Run: headless pygame with SDL's dummy video driver; simulated clock (each Clock.tick advances the game by its frame time, no real sleeping); random seed 0; keys injected as events and as key.get_pressed() state; no mouse input.
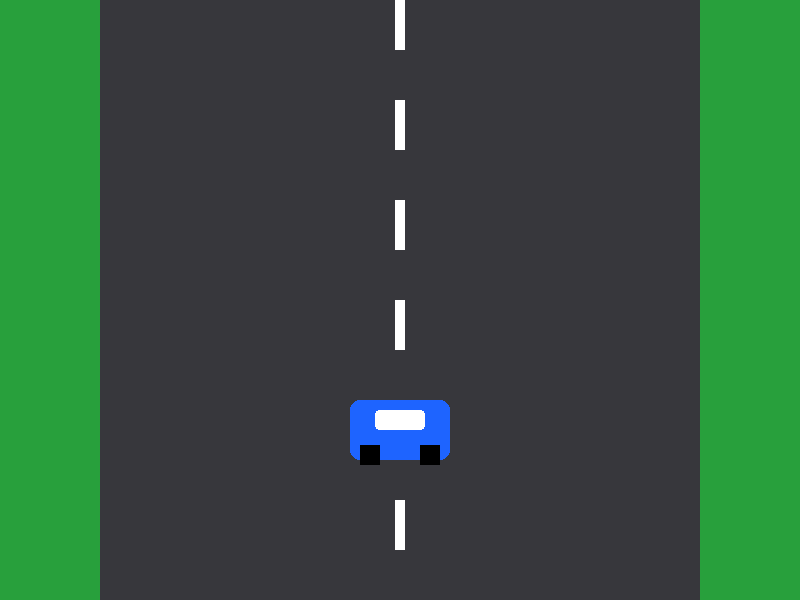
Frame 1 of 4 · flips 1–60 · no input
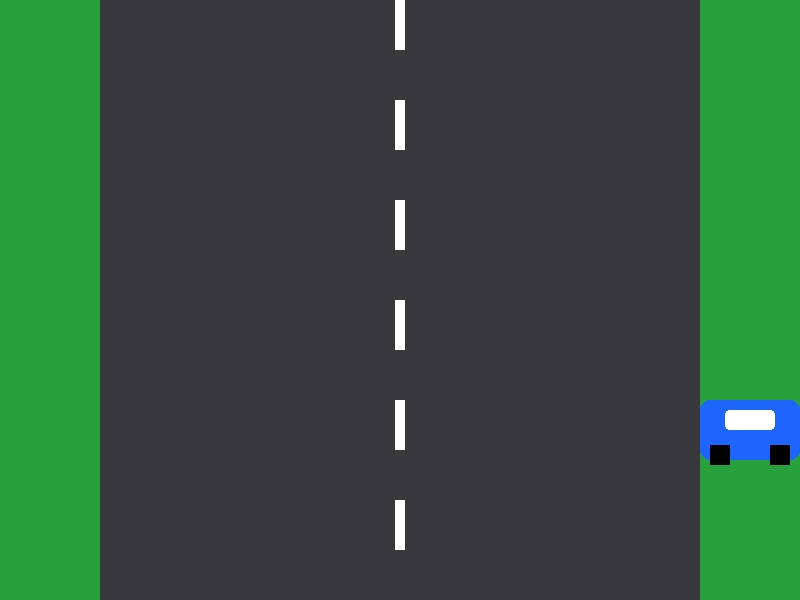
Frame 2 of 4 · flips 61–180 · tapped SPACE, RETURN · held RIGHT (→), D
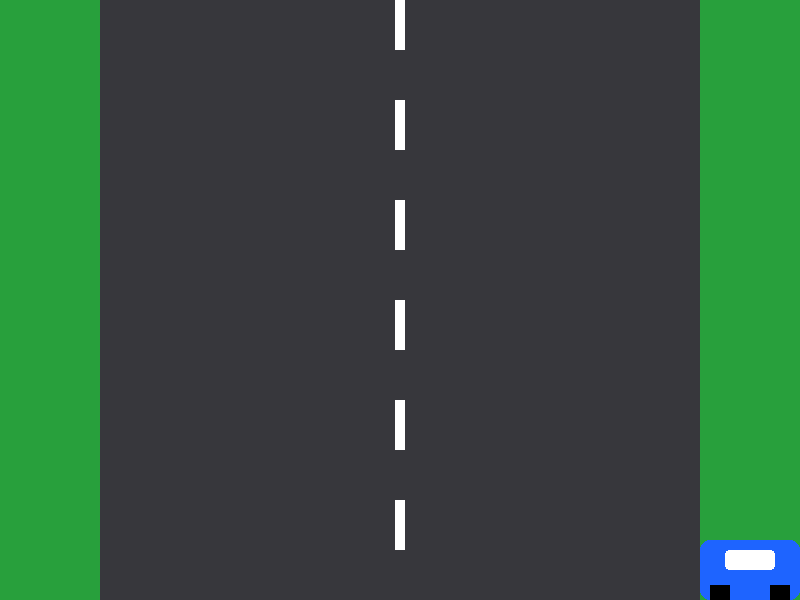
Frame 3 of 4 · flips 181–300 · held DOWN (↓), S
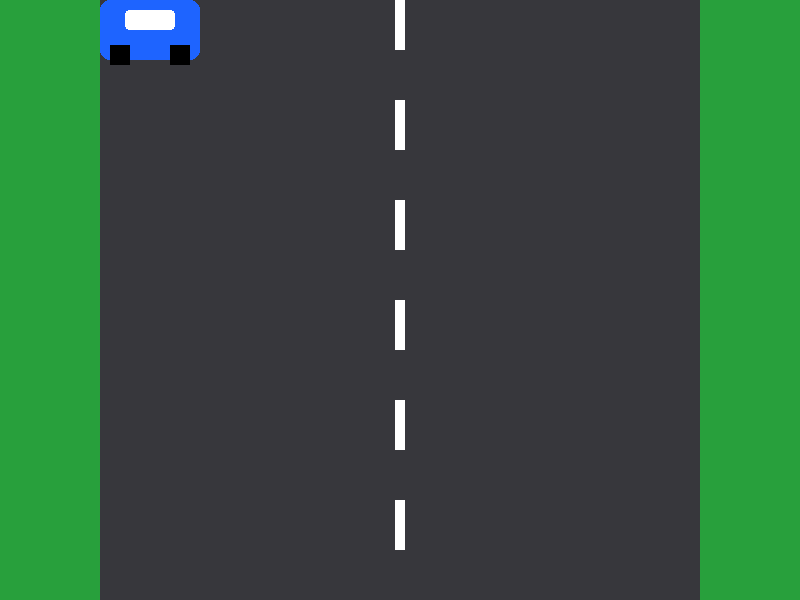
Frame 4 of 4 · flips 301–420 · held LEFT (←), A, UP (↑), W

The pygame program that drew these frames:


import pygame

pygame.init()

# Create the game window
WIDTH = 800
HEIGHT = 600

screen = pygame.display.set_mode((WIDTH, HEIGHT))
pygame.display.set_caption("Lesson 3 - Move the Car")

# Colors
WHITE = (255, 255, 255)
BLUE = (30, 100, 255)
BLACK = (0, 0, 0)
GREEN = (40, 160, 60)

# Car position
car_x = 350
car_y = 400

# Car size
car_width = 100
car_height = 60

# Car speed
speed = 5

clock = pygame.time.Clock()
running = True

while running:

    # Check events
    for event in pygame.event.get():
        if event.type == pygame.QUIT:
            running = False

    # Get keyboard input
    keys = pygame.key.get_pressed()

    if keys[pygame.K_LEFT]:
        car_x -= speed

    if keys[pygame.K_RIGHT]:
        car_x += speed

    if keys[pygame.K_UP]:
        car_y -= speed

    if keys[pygame.K_DOWN]:
        car_y += speed

    # Keep the car inside the window
    car_x = max(0, min(WIDTH - car_width, car_x))
    car_y = max(0, min(HEIGHT - car_height, car_y))

    # Draw background
    screen.fill(GREEN)

    # Draw road
    pygame.draw.rect(screen, (55, 55, 60), (100, 0, 600, HEIGHT))

    # Draw road markings
    for y in range(0, HEIGHT, 100):
        pygame.draw.rect(
            screen, WHITE,
            (395, y, 10, 50)
        )

    # Draw car body
    pygame.draw.rect(
        screen, BLUE,
        (car_x, car_y, car_width, car_height),
        border_radius=10
    )

    # Draw windows
    pygame.draw.rect(
        screen, WHITE,
        (car_x + 25, car_y + 10, 50, 20),
        border_radius=4
    )

    # Draw wheels
    pygame.draw.rect(
        screen, BLACK,
        (car_x + 10, car_y + 45, 20, 20)
    )

    pygame.draw.rect(
        screen, BLACK,
        (car_x + 70, car_y + 45, 20, 20)
    )

    # Update screen
    pygame.display.flip()

    # Limit game speed to 60 frames per second
    clock.tick(60)

pygame.quit()
